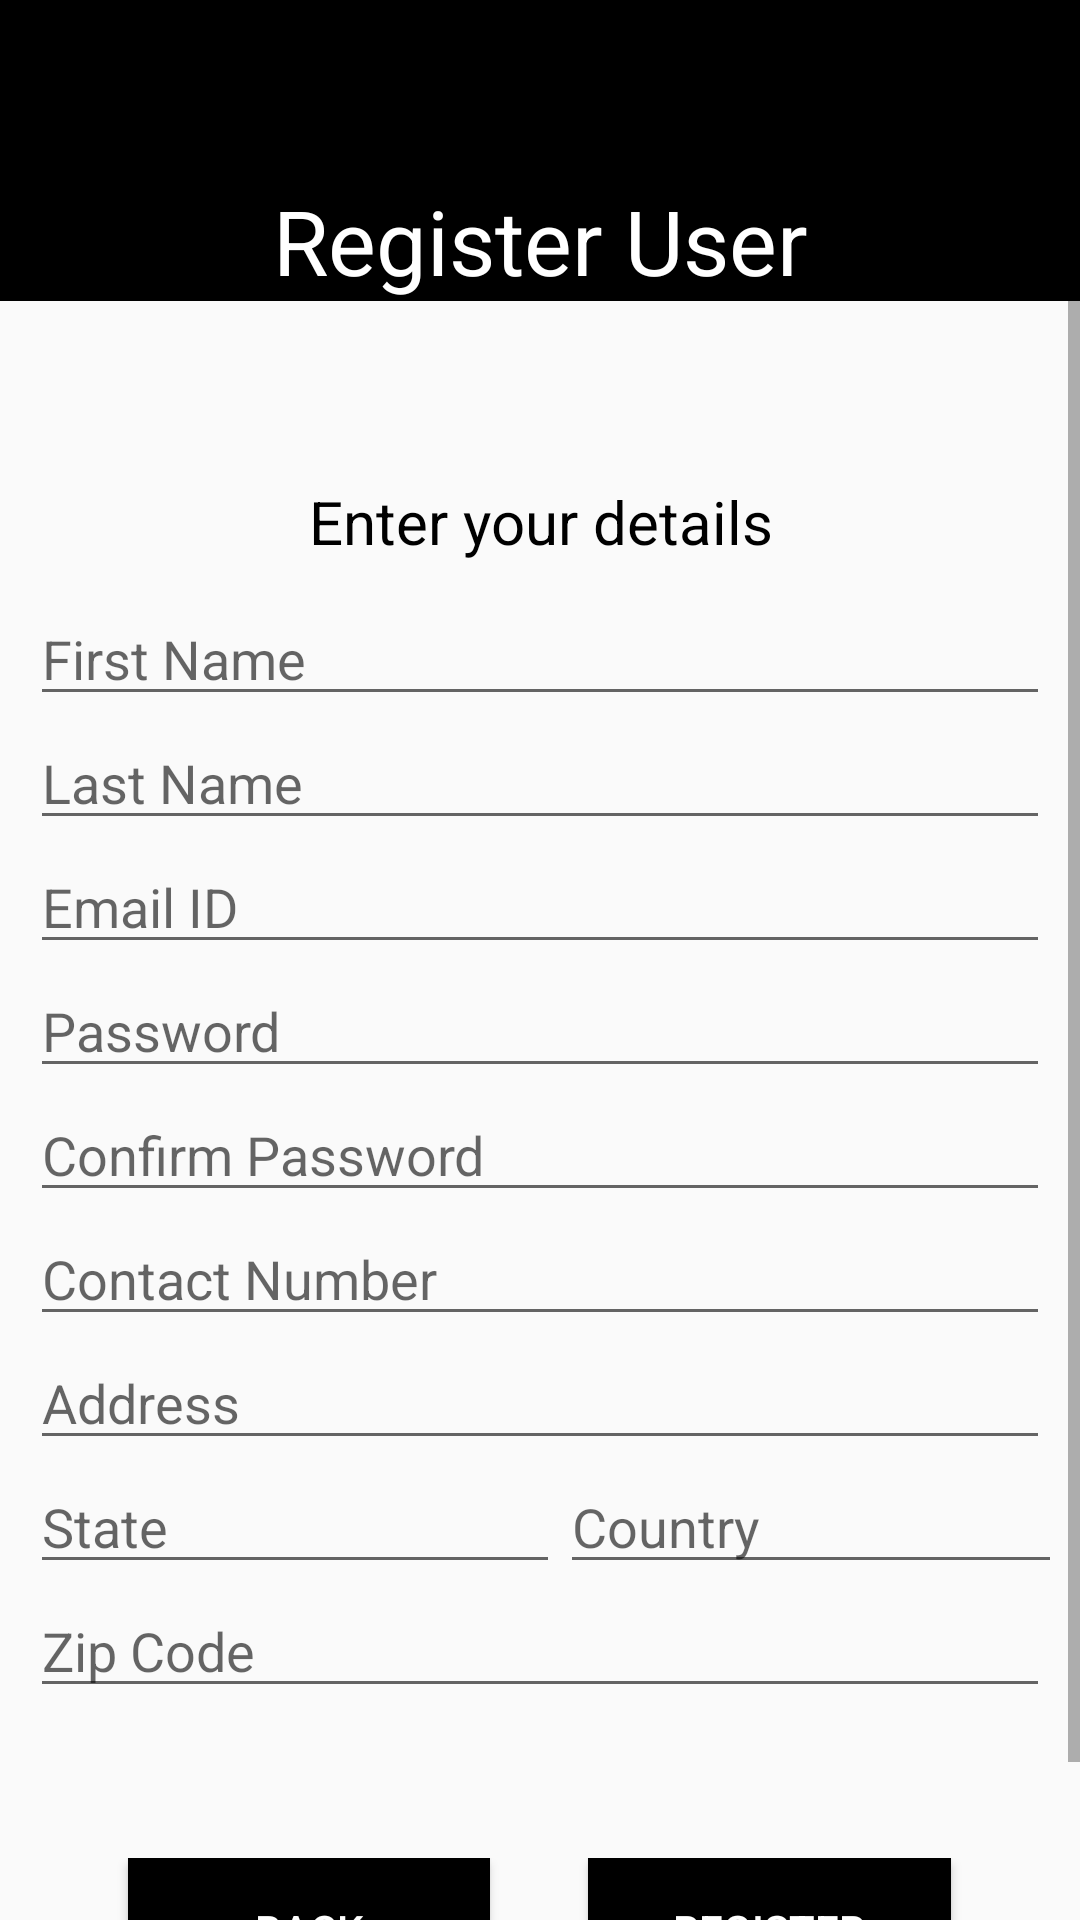

Write the Android layout XML for this screen, with the resource values it uses.
<!-- AndroidManifest.xml: application theme AppTheme -->
<!-- res/layout/activity_register.xml -->
<?xml version="1.0" encoding="utf-8"?>
<LinearLayout xmlns:android="http://schemas.android.com/apk/res/android"
    xmlns:app="http://schemas.android.com/apk/res-auto"
    xmlns:tools="http://schemas.android.com/tools"
    android:layout_width="match_parent"
    android:layout_height="match_parent"
    android:orientation="vertical"
    tools:context=".RegisterActivity">

    <ScrollView
        android:layout_width="match_parent"
        android:layout_height="match_parent">

        <LinearLayout
            android:layout_width="match_parent"
            android:layout_height="wrap_content"
            android:orientation="vertical" >
            <LinearLayout
                android:layout_width="match_parent"
                android:layout_height="wrap_content"
                android:background="@color/colorPrimaryDark"
                android:orientation="vertical">

                <Space
                    android:layout_width="match_parent"
                    android:layout_height="60dp" />

                <TextView
                    android:id="@+id/textHeading"
                    android:layout_width="match_parent"
                    android:layout_height="wrap_content"
                    android:text="@string/heading_register_user"
                    android:textAlignment="center"
                    android:textColor="@color/colorPrimary"
                    android:textSize="30sp" />
            </LinearLayout>

            <LinearLayout
                android:id="@+id/layoutForm"
                android:layout_width="match_parent"
                android:layout_height="match_parent"
                android:orientation="vertical"
                android:paddingLeft="10dp"
                android:paddingTop="40dp"
                android:paddingRight="10dp">

                <Space
                    android:layout_width="match_parent"
                    android:layout_height="20dp" />

                <TextView
                    android:id="@+id/textView2"
                    android:layout_width="match_parent"
                    android:layout_height="wrap_content"
                    android:layout_marginBottom="10sp"
                    android:text="@string/message_register_activity"
                    android:textAlignment="center"
                    android:textColor="@color/colorPrimaryDark"
                    android:textSize="20sp" />

                <EditText
                    android:id="@+id/editFirstName"
                    android:layout_width="match_parent"
                    android:layout_height="wrap_content"
                    android:ems="10"
                    android:hint="@string/user_first_name"
                    android:inputType="textPersonName"
                    android:textColorHighlight="@color/colorGrey" />

                <EditText
                    android:id="@+id/editLastName"
                    android:layout_width="match_parent"
                    android:layout_height="wrap_content"
                    android:ems="10"
                    android:hint="@string/user_last_name"
                    android:inputType="textPersonName" />

                <EditText
                    android:id="@+id/editEmail"
                    android:layout_width="match_parent"
                    android:layout_height="wrap_content"
                    android:ems="10"
                    android:hint="@string/user_email"
                    android:inputType="textPersonName" />

                <EditText
                    android:id="@+id/editPassword"
                    android:layout_width="match_parent"
                    android:layout_height="wrap_content"
                    android:ems="10"
                    android:hint="@string/user_password"
                    android:inputType="textPassword" />

                <EditText
                    android:id="@+id/editConfirmPassword"
                    android:layout_width="match_parent"
                    android:layout_height="wrap_content"
                    android:ems="10"
                    android:hint="@string/user_confirm_password"
                    android:inputType="textPassword" />

                <EditText
                    android:id="@+id/editContactNumber"
                    android:layout_width="match_parent"
                    android:layout_height="wrap_content"
                    android:ems="10"
                    android:hint="@string/user_contact_number"
                    android:inputType="phone" />

                <LinearLayout
                    android:id="@+id/layoutAddress"
                    android:layout_width="match_parent"
                    android:layout_height="match_parent"
                    android:orientation="vertical">

                    <EditText
                        android:id="@+id/editAddress"
                        android:layout_width="match_parent"
                        android:layout_height="wrap_content"
                        android:ems="10"
                        android:hint="@string/user_address"
                        android:inputType="textPersonName" />

                    <LinearLayout
                        android:layout_width="match_parent"
                        android:layout_height="match_parent"
                        android:orientation="horizontal">

                        <EditText
                            android:id="@+id/editState"
                            android:layout_width="wrap_content"
                            android:layout_height="wrap_content"
                            android:layout_weight="1"
                            android:ems="10"
                            android:hint="@string/user_state"
                            android:inputType="textPersonName" />

                        <Space
                            android:layout_width="20dp"
                            android:layout_height="wrap_content"
                            android:layout_weight="1" />

                        <EditText
                            android:id="@+id/editCountry"
                            android:layout_width="wrap_content"
                            android:layout_height="wrap_content"
                            android:layout_weight="1"
                            android:ems="10"
                            android:hint="@string/user_country"
                            android:inputType="textPersonName" />

                    </LinearLayout>

                    <EditText
                        android:id="@+id/editZipcode"
                        android:layout_width="match_parent"
                        android:layout_height="wrap_content"
                        android:layout_weight="1"
                        android:ems="10"
                        android:hint="@string/user_zipcode"
                        android:inputType="number" />
                </LinearLayout>

                <Space
                    android:layout_width="match_parent"
                    android:layout_height="50dp" />

                <LinearLayout
                    android:id="@+id/layoutButtons"
                    android:layout_width="match_parent"
                    android:layout_height="match_parent"
                    android:orientation="horizontal">

                    <Space
                        android:layout_width="wrap_content"
                        android:layout_height="wrap_content"
                        android:layout_weight="1" />

                    <Button
                        android:id="@+id/buttonBack"
                        android:layout_width="wrap_content"
                        android:layout_height="wrap_content"
                        android:layout_weight="1"
                        android:background="@color/colorPrimaryDark"
                        android:text="@string/button_back"
                        android:textColor="@color/colorPrimary" />

                    <Space
                        android:layout_width="wrap_content"
                        android:layout_height="wrap_content"
                        android:layout_weight="1" />

                    <Button
                        android:id="@+id/buttonRegister"
                        android:layout_width="wrap_content"
                        android:layout_height="wrap_content"
                        android:layout_weight="1"
                        android:background="@color/colorPrimaryDark"
                        android:text="@string/button_register"
                        android:textColor="@color/colorPrimary" />

                    <Space
                        android:layout_width="wrap_content"
                        android:layout_height="wrap_content"
                        android:layout_weight="1" />


                </LinearLayout>

                <Space
                    android:layout_width="wrap_content"
                    android:layout_height="30dp"
                    android:layout_weight="1" />

            </LinearLayout>

        </LinearLayout>

    </ScrollView>


</LinearLayout>
<!-- resources referenced by this layout -->
<resources>
  <color name="colorGrey">#808080</color>
  <color name="colorPrimary">#ffffff</color>
  <color name="colorPrimaryDark">#000000</color>
  <string name="button_back">Back</string>
  <string name="button_register">Register</string>
  <string name="heading_register_user">Register User</string>
  <string name="message_register_activity">Enter your details</string>
  <string name="user_address">Address</string>
  <string name="user_confirm_password">Confirm Password</string>
  <string name="user_contact_number">Contact Number</string>
  <string name="user_country">Country</string>
  <string name="user_email">Email ID</string>
  <string name="user_first_name">First Name</string>
  <string name="user_last_name">Last Name</string>
  <string name="user_password">Password</string>
  <string name="user_state">State</string>
  <string name="user_zipcode">Zip Code</string>
  <style name="AppTheme" parent="Theme.AppCompat.Light.NoActionBar">
          
          <item name="colorPrimary">@color/colorPrimary</item>
          <item name="colorPrimaryDark">@color/colorPrimaryDark</item>
          <item name="colorAccent">@color/colorGrey</item>
      </style>
</resources>
